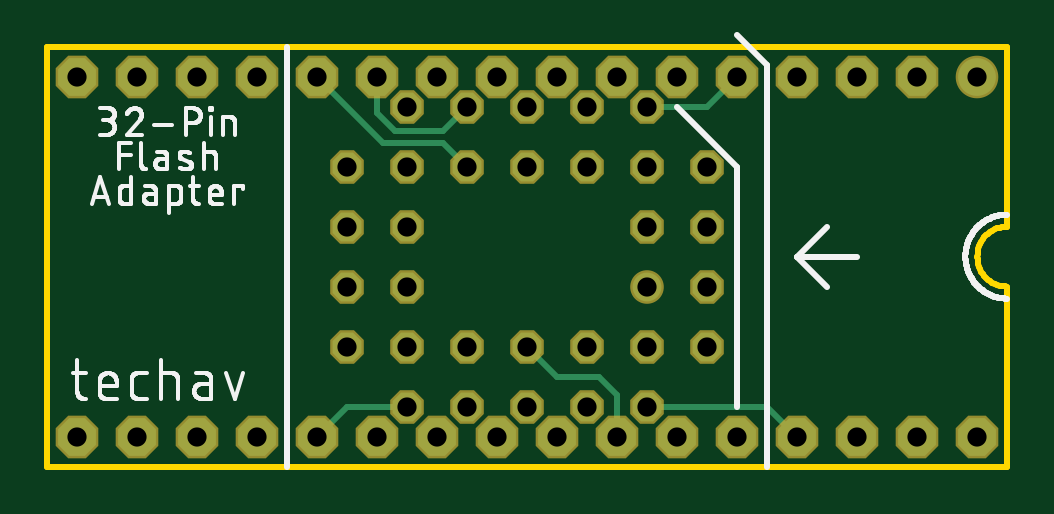
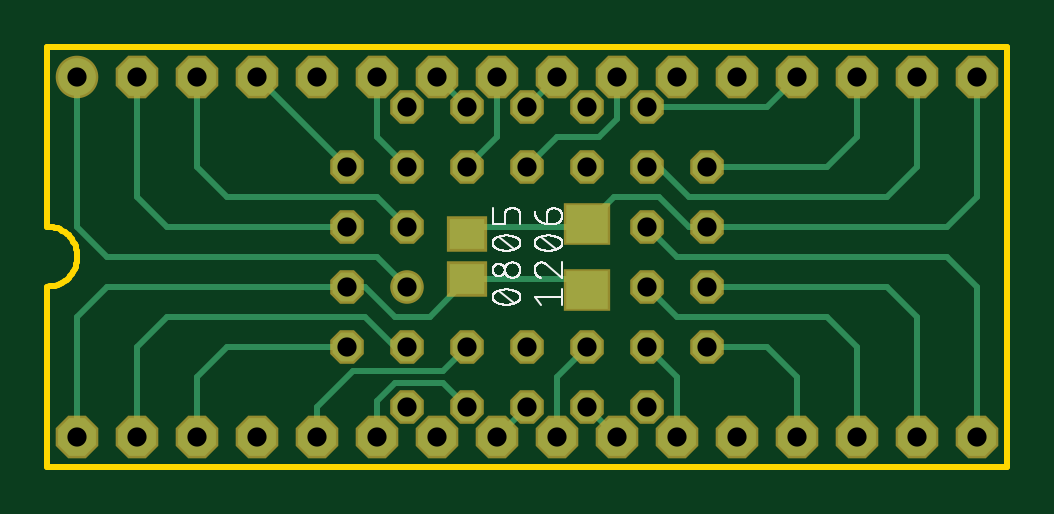
Circuit board: 9 layer files. Board 40.6 x 17.8 mm.
- bottom_copper: copper_bottom.gbr (4523 bytes)
- top_copper: copper_top.gbr (2073 bytes)
- drill: drill_1_16.xln (934 bytes)
- outline: profile.gbr (891 bytes)
- bottom_silk: silkscreen_bottom.gbr (25006 bytes)
- top_silk: silkscreen_top.gbr (32674 bytes)
- bottom_mask: soldermask_bottom.gbr (1584 bytes)
- top_mask: soldermask_top.gbr (1442 bytes)
- paste: solderpaste_bottom.gbr (287 bytes)

=== bottom_copper: copper_bottom.gbr ===
G04 EAGLE Gerber RS-274X export*
G75*
%MOMM*%
%FSLAX34Y34*%
%LPD*%
%INBottom Copper*%
%IPPOS*%
%AMOC8*
5,1,8,0,0,1.08239X$1,22.5*%
G01*
%ADD10C,1.600200*%
%ADD11P,1.732040X8X202.500000*%
%ADD12C,1.219200*%
%ADD13P,1.319650X8X292.500000*%
%ADD14R,1.500000X1.300000*%
%ADD15R,1.800000X1.600000*%
%ADD16C,0.254000*%


D10*
X393700Y165100D03*
D11*
X368300Y165100D03*
X342900Y165100D03*
X317500Y165100D03*
X292100Y165100D03*
X266700Y165100D03*
X241300Y165100D03*
X215900Y165100D03*
X190500Y165100D03*
X165100Y165100D03*
X139700Y165100D03*
X114300Y165100D03*
X88900Y165100D03*
X63500Y165100D03*
X38100Y165100D03*
X12700Y165100D03*
X12700Y12700D03*
X38100Y12700D03*
X63500Y12700D03*
X88900Y12700D03*
X114300Y12700D03*
X139700Y12700D03*
X165100Y12700D03*
X190500Y12700D03*
X215900Y12700D03*
X241300Y12700D03*
X266700Y12700D03*
X292100Y12700D03*
X317500Y12700D03*
X342900Y12700D03*
X368300Y12700D03*
X393700Y12700D03*
D12*
X254000Y76200D03*
D13*
X279400Y101600D03*
X254000Y101600D03*
X279400Y127000D03*
X254000Y152400D03*
X254000Y127000D03*
X228600Y152400D03*
X228600Y127000D03*
X203200Y152400D03*
X203200Y127000D03*
X177800Y152400D03*
X177800Y127000D03*
X152400Y152400D03*
X127000Y127000D03*
X152400Y127000D03*
X127000Y101600D03*
X152400Y101600D03*
X127000Y76200D03*
X152400Y76200D03*
X127000Y50800D03*
X152400Y25400D03*
X152400Y50800D03*
X177800Y25400D03*
X177800Y50800D03*
X203200Y25400D03*
X203200Y50800D03*
X228600Y25400D03*
X228600Y50800D03*
X254000Y25400D03*
X279400Y50800D03*
X254000Y50800D03*
X279400Y76200D03*
D14*
X228600Y79400D03*
X228600Y98400D03*
D15*
X177800Y74900D03*
X177800Y102900D03*
D16*
X393700Y63500D02*
X393700Y12700D01*
X393700Y63500D02*
X381000Y76200D01*
X279400Y76200D01*
X271780Y76200D02*
X259080Y63500D01*
X271780Y76200D02*
X279400Y76200D01*
X244500Y63500D02*
X228600Y79400D01*
X244500Y63500D02*
X259080Y63500D01*
X182300Y79400D02*
X177800Y74900D01*
X182300Y79400D02*
X228600Y79400D01*
X25400Y101600D02*
X12700Y114300D01*
X25400Y101600D02*
X127000Y101600D01*
X12700Y114300D02*
X12700Y165100D01*
X127000Y101600D02*
X134620Y101600D01*
X147320Y114300D01*
X166400Y114300D02*
X177800Y102900D01*
X166400Y114300D02*
X147320Y114300D01*
X177800Y102900D02*
X179100Y101600D01*
X225400Y101600D02*
X228600Y98400D01*
X225400Y101600D02*
X179100Y101600D01*
X368300Y50800D02*
X368300Y12700D01*
X368300Y50800D02*
X355600Y63500D01*
X271780Y63500D01*
X259080Y50800D02*
X254000Y50800D01*
X259080Y50800D02*
X271780Y63500D01*
X279400Y127000D02*
X317500Y165100D01*
X266700Y165100D02*
X266700Y139700D01*
X254000Y127000D01*
X228600Y152400D02*
X241300Y165100D01*
X215900Y165100D02*
X215900Y139700D01*
X228600Y127000D01*
X203200Y152400D02*
X190500Y165100D01*
X165100Y147320D02*
X172720Y139700D01*
X190500Y139700D02*
X203200Y127000D01*
X165100Y147320D02*
X165100Y165100D01*
X172720Y139700D02*
X190500Y139700D01*
X101600Y152400D02*
X88900Y165100D01*
X101600Y152400D02*
X152400Y152400D01*
X139700Y38100D02*
X139700Y12700D01*
X139700Y38100D02*
X152400Y50800D01*
X177800Y25400D02*
X165100Y12700D01*
X190500Y12700D02*
X190500Y38100D01*
X177800Y50800D01*
X203200Y25400D02*
X215900Y12700D01*
X259080Y35560D02*
X266700Y27940D01*
X238760Y35560D02*
X228600Y25400D01*
X266700Y27940D02*
X266700Y12700D01*
X259080Y35560D02*
X238760Y35560D01*
X292100Y25400D02*
X292100Y12700D01*
X292100Y25400D02*
X276860Y40640D01*
X238760Y40640D02*
X228600Y50800D01*
X238760Y40640D02*
X276860Y40640D01*
X342900Y127000D02*
X342900Y165100D01*
X342900Y127000D02*
X330200Y114300D01*
X266700Y114300D01*
X254000Y101600D01*
X368300Y114300D02*
X368300Y165100D01*
X368300Y114300D02*
X355600Y101600D01*
X279400Y101600D01*
X342900Y38100D02*
X342900Y12700D01*
X342900Y38100D02*
X330200Y50800D01*
X279400Y50800D01*
X393700Y101600D02*
X393700Y165100D01*
X393700Y101600D02*
X381000Y88900D01*
X266700Y88900D02*
X254000Y76200D01*
X266700Y88900D02*
X381000Y88900D01*
X63500Y139700D02*
X63500Y165100D01*
X63500Y139700D02*
X76200Y127000D01*
X127000Y127000D01*
X38100Y127000D02*
X38100Y165100D01*
X38100Y127000D02*
X50800Y114300D01*
X134620Y114300D02*
X147320Y127000D01*
X152400Y127000D01*
X134620Y114300D02*
X50800Y114300D01*
X12700Y76200D02*
X12700Y12700D01*
X12700Y76200D02*
X25400Y88900D01*
X139700Y88900D02*
X152400Y101600D01*
X139700Y88900D02*
X25400Y88900D01*
X38100Y63500D02*
X38100Y12700D01*
X38100Y63500D02*
X50800Y76200D01*
X127000Y76200D01*
X63500Y50800D02*
X63500Y12700D01*
X63500Y50800D02*
X76200Y63500D01*
X139700Y63500D02*
X152400Y76200D01*
X139700Y63500D02*
X76200Y63500D01*
X88900Y38100D02*
X88900Y12700D01*
X88900Y38100D02*
X101600Y50800D01*
X127000Y50800D01*
M02*

=== top_copper: copper_top.gbr ===
G04 EAGLE Gerber RS-274X export*
G75*
%MOMM*%
%FSLAX34Y34*%
%LPD*%
%INTop Copper*%
%IPPOS*%
%AMOC8*
5,1,8,0,0,1.08239X$1,22.5*%
G01*
%ADD10C,1.600200*%
%ADD11P,1.732040X8X202.500000*%
%ADD12C,1.219200*%
%ADD13P,1.319650X8X292.500000*%
%ADD14C,0.254000*%


D10*
X393700Y165100D03*
D11*
X368300Y165100D03*
X342900Y165100D03*
X317500Y165100D03*
X292100Y165100D03*
X266700Y165100D03*
X241300Y165100D03*
X215900Y165100D03*
X190500Y165100D03*
X165100Y165100D03*
X139700Y165100D03*
X114300Y165100D03*
X88900Y165100D03*
X63500Y165100D03*
X38100Y165100D03*
X12700Y165100D03*
X12700Y12700D03*
X38100Y12700D03*
X63500Y12700D03*
X88900Y12700D03*
X114300Y12700D03*
X139700Y12700D03*
X165100Y12700D03*
X190500Y12700D03*
X215900Y12700D03*
X241300Y12700D03*
X266700Y12700D03*
X292100Y12700D03*
X317500Y12700D03*
X342900Y12700D03*
X368300Y12700D03*
X393700Y12700D03*
D12*
X254000Y76200D03*
D13*
X279400Y101600D03*
X254000Y101600D03*
X279400Y127000D03*
X254000Y152400D03*
X254000Y127000D03*
X228600Y152400D03*
X228600Y127000D03*
X203200Y152400D03*
X203200Y127000D03*
X177800Y152400D03*
X177800Y127000D03*
X152400Y152400D03*
X127000Y127000D03*
X152400Y127000D03*
X127000Y101600D03*
X152400Y101600D03*
X127000Y76200D03*
X152400Y76200D03*
X127000Y50800D03*
X152400Y25400D03*
X152400Y50800D03*
X177800Y25400D03*
X177800Y50800D03*
X203200Y25400D03*
X203200Y50800D03*
X228600Y25400D03*
X228600Y50800D03*
X254000Y25400D03*
X279400Y50800D03*
X254000Y50800D03*
X279400Y76200D03*
D14*
X279400Y152400D02*
X292100Y165100D01*
X279400Y152400D02*
X254000Y152400D01*
X177800Y152400D02*
X167640Y142240D01*
X139700Y149860D02*
X139700Y165100D01*
X139700Y149860D02*
X147320Y142240D01*
X167640Y142240D01*
X142240Y137160D02*
X114300Y165100D01*
X167640Y137160D02*
X177800Y127000D01*
X167640Y137160D02*
X142240Y137160D01*
X233680Y38100D02*
X241300Y30480D01*
X215900Y38100D02*
X203200Y50800D01*
X241300Y30480D02*
X241300Y12700D01*
X233680Y38100D02*
X215900Y38100D01*
X304800Y25400D02*
X317500Y12700D01*
X304800Y25400D02*
X254000Y25400D01*
X127000Y25400D02*
X114300Y12700D01*
X127000Y25400D02*
X152400Y25400D01*
M02*

=== drill: drill_1_16.xln ===
M48
;GenerationSoftware,Autodesk,EAGLE,9.6.2*%
;CreationDate,2023-01-17T00:03:54Z*%
FMAT,2
ICI,OFF
METRIC,TZ,000.000
T1C0.813
%
G90
M71
T1
X39370Y16510
X36830Y16510
X34290Y16510
X31750Y16510
X29210Y16510
X26670Y16510
X24130Y16510
X21590Y16510
X19050Y16510
X16510Y16510
X13970Y16510
X11430Y16510
X8890Y16510
X6350Y16510
X3810Y16510
X1270Y16510
X1270Y1270
X3810Y1270
X6350Y1270
X8890Y1270
X11430Y1270
X13970Y1270
X16510Y1270
X19050Y1270
X21590Y1270
X24130Y1270
X26670Y1270
X29210Y1270
X31750Y1270
X34290Y1270
X36830Y1270
X39370Y1270
X25400Y7620
X27940Y10160
X25400Y10160
X27940Y12700
X25400Y15240
X25400Y12700
X22860Y15240
X22860Y12700
X20320Y15240
X20320Y12700
X17780Y15240
X17780Y12700
X15240Y15240
X12700Y12700
X15240Y12700
X12700Y10160
X15240Y10160
X12700Y7620
X15240Y7620
X12700Y5080
X15240Y2540
X15240Y5080
X17780Y2540
X17780Y5080
X20320Y2540
X20320Y5080
X22860Y2540
X22860Y5080
X25400Y2540
X27940Y5080
X25400Y5080
X27940Y7620
M30
=== outline: profile.gbr ===
G04 EAGLE Gerber RS-274X export*
G75*
%MOMM*%
%FSLAX34Y34*%
%LPD*%
%IN*%
%IPPOS*%
%AMOC8*
5,1,8,0,0,1.08239X$1,22.5*%
G01*
%ADD10C,0.254000*%


D10*
X0Y0D02*
X406400Y0D01*
X406400Y76200D01*
X405293Y76248D01*
X404195Y76393D01*
X403113Y76633D01*
X402056Y76966D01*
X401033Y77390D01*
X400050Y77901D01*
X399116Y78497D01*
X398237Y79171D01*
X397420Y79920D01*
X396671Y80737D01*
X395997Y81616D01*
X395401Y82550D01*
X394890Y83533D01*
X394466Y84556D01*
X394133Y85613D01*
X393893Y86695D01*
X393748Y87793D01*
X393700Y88900D01*
X393748Y90007D01*
X393893Y91105D01*
X394133Y92187D01*
X394466Y93244D01*
X394890Y94267D01*
X395401Y95250D01*
X395997Y96184D01*
X396671Y97063D01*
X397420Y97880D01*
X398237Y98629D01*
X399116Y99303D01*
X400050Y99899D01*
X401033Y100410D01*
X402056Y100834D01*
X403113Y101167D01*
X404195Y101407D01*
X405293Y101552D01*
X406400Y101600D01*
X406400Y177800D01*
X0Y177800D01*
X0Y0D01*
M02*

=== bottom_silk: silkscreen_bottom.gbr (25006 bytes, source omitted) ===
=== top_silk: silkscreen_top.gbr (32674 bytes, source omitted) ===
=== bottom_mask: soldermask_bottom.gbr ===
G04 EAGLE Gerber RS-274X export*
G75*
%MOMM*%
%FSLAX34Y34*%
%LPD*%
%INSoldermask Bottom*%
%IPPOS*%
%AMOC8*
5,1,8,0,0,1.08239X$1,22.5*%
G01*
%ADD10C,1.803400*%
%ADD11P,1.951982X8X202.500000*%
%ADD12C,1.422400*%
%ADD13P,1.539592X8X292.500000*%
%ADD14R,1.703200X1.503200*%
%ADD15R,2.003200X1.803200*%


D10*
X393700Y165100D03*
D11*
X368300Y165100D03*
X342900Y165100D03*
X317500Y165100D03*
X292100Y165100D03*
X266700Y165100D03*
X241300Y165100D03*
X215900Y165100D03*
X190500Y165100D03*
X165100Y165100D03*
X139700Y165100D03*
X114300Y165100D03*
X88900Y165100D03*
X63500Y165100D03*
X38100Y165100D03*
X12700Y165100D03*
X12700Y12700D03*
X38100Y12700D03*
X63500Y12700D03*
X88900Y12700D03*
X114300Y12700D03*
X139700Y12700D03*
X165100Y12700D03*
X190500Y12700D03*
X215900Y12700D03*
X241300Y12700D03*
X266700Y12700D03*
X292100Y12700D03*
X317500Y12700D03*
X342900Y12700D03*
X368300Y12700D03*
X393700Y12700D03*
D12*
X254000Y76200D03*
D13*
X279400Y101600D03*
X254000Y101600D03*
X279400Y127000D03*
X254000Y152400D03*
X254000Y127000D03*
X228600Y152400D03*
X228600Y127000D03*
X203200Y152400D03*
X203200Y127000D03*
X177800Y152400D03*
X177800Y127000D03*
X152400Y152400D03*
X127000Y127000D03*
X152400Y127000D03*
X127000Y101600D03*
X152400Y101600D03*
X127000Y76200D03*
X152400Y76200D03*
X127000Y50800D03*
X152400Y25400D03*
X152400Y50800D03*
X177800Y25400D03*
X177800Y50800D03*
X203200Y25400D03*
X203200Y50800D03*
X228600Y25400D03*
X228600Y50800D03*
X254000Y25400D03*
X279400Y50800D03*
X254000Y50800D03*
X279400Y76200D03*
D14*
X228600Y79400D03*
X228600Y98400D03*
D15*
X177800Y74900D03*
X177800Y102900D03*
M02*

=== top_mask: soldermask_top.gbr ===
G04 EAGLE Gerber RS-274X export*
G75*
%MOMM*%
%FSLAX34Y34*%
%LPD*%
%INSoldermask Top*%
%IPPOS*%
%AMOC8*
5,1,8,0,0,1.08239X$1,22.5*%
G01*
%ADD10C,1.803400*%
%ADD11P,1.951982X8X202.500000*%
%ADD12C,1.422400*%
%ADD13P,1.539592X8X292.500000*%


D10*
X393700Y165100D03*
D11*
X368300Y165100D03*
X342900Y165100D03*
X317500Y165100D03*
X292100Y165100D03*
X266700Y165100D03*
X241300Y165100D03*
X215900Y165100D03*
X190500Y165100D03*
X165100Y165100D03*
X139700Y165100D03*
X114300Y165100D03*
X88900Y165100D03*
X63500Y165100D03*
X38100Y165100D03*
X12700Y165100D03*
X12700Y12700D03*
X38100Y12700D03*
X63500Y12700D03*
X88900Y12700D03*
X114300Y12700D03*
X139700Y12700D03*
X165100Y12700D03*
X190500Y12700D03*
X215900Y12700D03*
X241300Y12700D03*
X266700Y12700D03*
X292100Y12700D03*
X317500Y12700D03*
X342900Y12700D03*
X368300Y12700D03*
X393700Y12700D03*
D12*
X254000Y76200D03*
D13*
X279400Y101600D03*
X254000Y101600D03*
X279400Y127000D03*
X254000Y152400D03*
X254000Y127000D03*
X228600Y152400D03*
X228600Y127000D03*
X203200Y152400D03*
X203200Y127000D03*
X177800Y152400D03*
X177800Y127000D03*
X152400Y152400D03*
X127000Y127000D03*
X152400Y127000D03*
X127000Y101600D03*
X152400Y101600D03*
X127000Y76200D03*
X152400Y76200D03*
X127000Y50800D03*
X152400Y25400D03*
X152400Y50800D03*
X177800Y25400D03*
X177800Y50800D03*
X203200Y25400D03*
X203200Y50800D03*
X228600Y25400D03*
X228600Y50800D03*
X254000Y25400D03*
X279400Y50800D03*
X254000Y50800D03*
X279400Y76200D03*
M02*

=== paste: solderpaste_bottom.gbr ===
G04 EAGLE Gerber RS-274X export*
G75*
%MOMM*%
%FSLAX34Y34*%
%LPD*%
%INSolderpaste Bottom*%
%IPPOS*%
%AMOC8*
5,1,8,0,0,1.08239X$1,22.5*%
G01*
%ADD10R,1.500000X1.300000*%
%ADD11R,1.800000X1.600000*%


D10*
X228600Y79400D03*
X228600Y98400D03*
D11*
X177800Y74900D03*
X177800Y102900D03*
M02*

